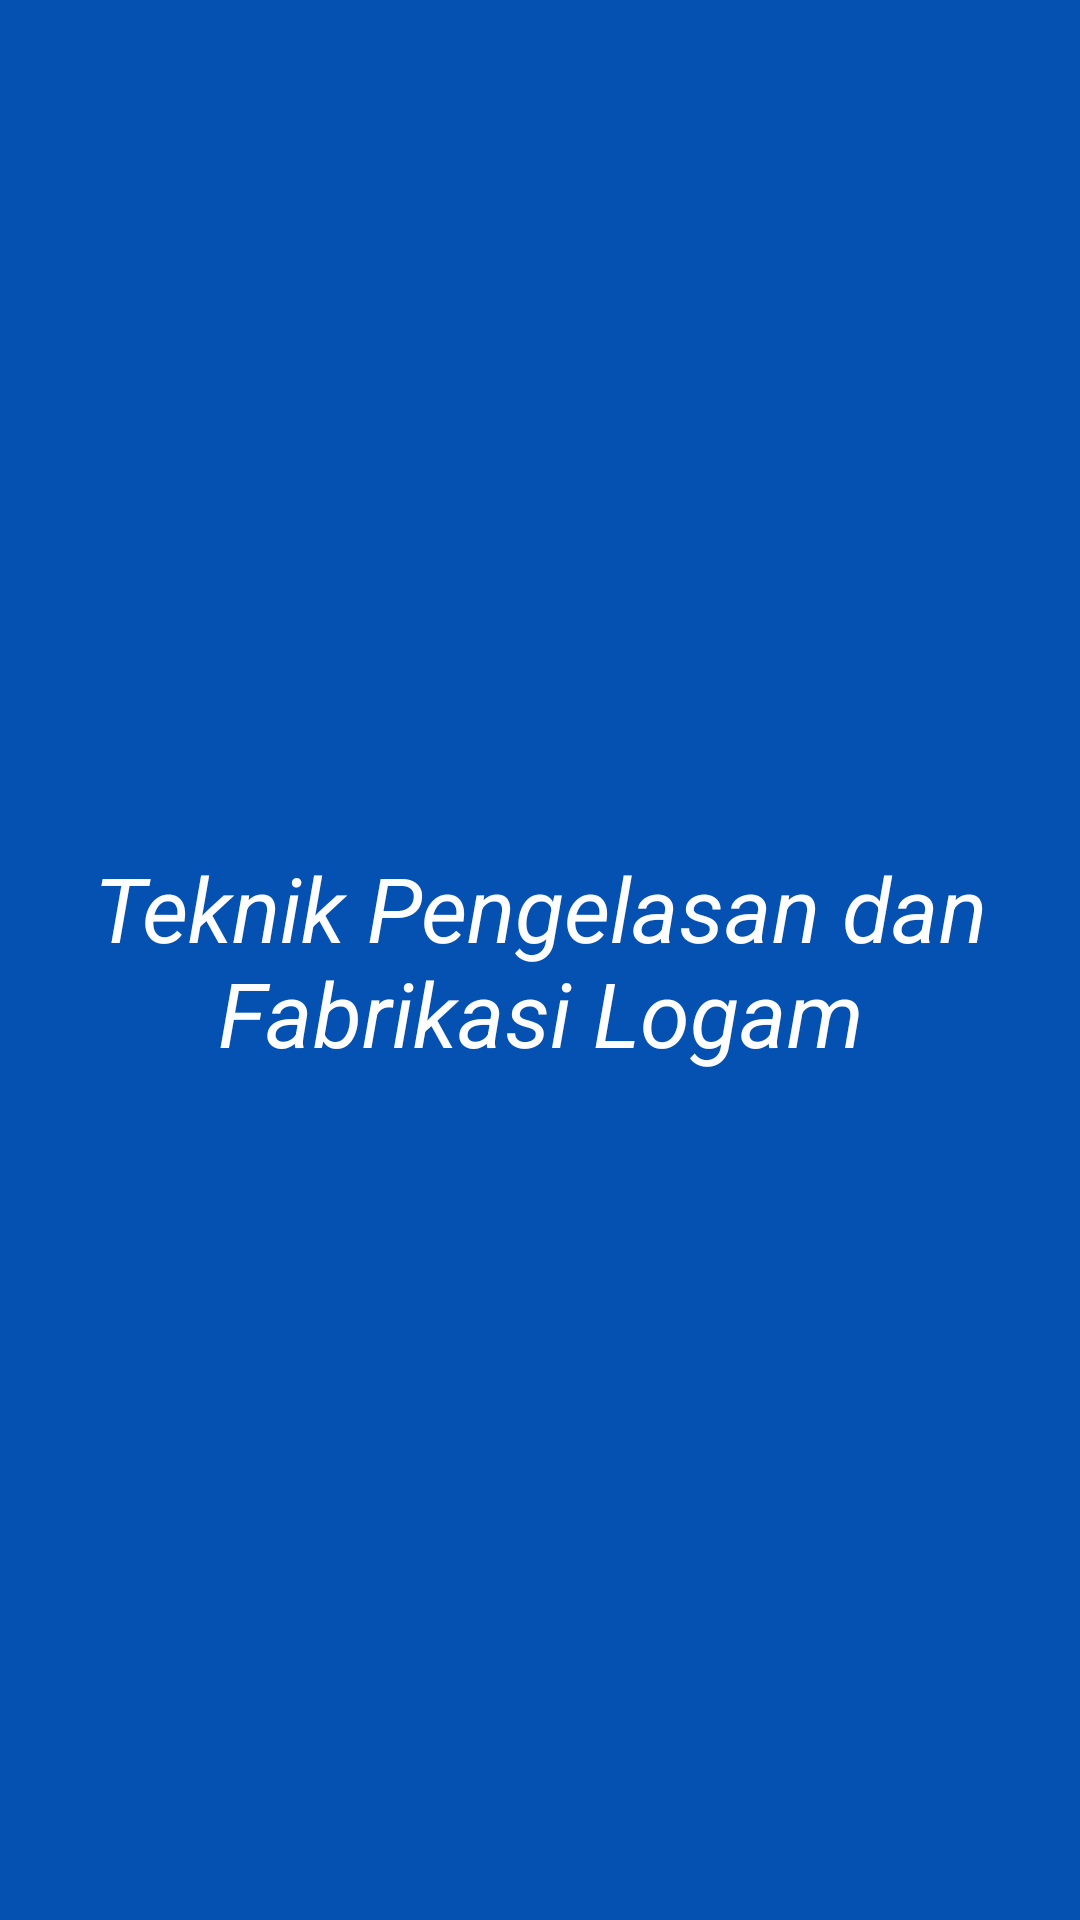

This screen was rendered from an Android layout file. Write that file and the resources it references.
<!-- AndroidManifest.xml: application theme Theme.Ika14 -->
<!-- res/layout/fragment_tpfl.xml -->
<?xml version="1.0" encoding="utf-8"?>
<FrameLayout xmlns:android="http://schemas.android.com/apk/res/android"
    xmlns:tools="http://schemas.android.com/tools"
    android:layout_width="match_parent"
    android:layout_height="match_parent"
    xmlns:app="http://schemas.android.com/apk/res-auto"
    tools:context=".Tpfl">

    <androidx.constraintlayout.widget.ConstraintLayout
        android:layout_width="match_parent"
        android:layout_height="match_parent"
        android:background="#0551B1">

        <TextView
            android:layout_width="wrap_content"
            android:layout_height="wrap_content"
            android:gravity="center"
            android:text="Teknik Pengelasan dan Fabrikasi Logam"
            android:textColor="@color/white"
            android:textSize="30sp"
            android:textStyle="italic"
            app:layout_constraintStart_toStartOf="parent"
            app:layout_constraintEnd_toEndOf="parent"
            app:layout_constraintTop_toTopOf="parent"
            app:layout_constraintBottom_toBottomOf="parent"/>


    </androidx.constraintlayout.widget.ConstraintLayout>

</FrameLayout>
<!-- resources referenced by this layout -->
<resources>
  <style name="Theme.Ika14" parent="Theme.MaterialComponents.DayNight.DarkActionBar">
          
          <item name="colorPrimary">@color/purple_500</item>
          <item name="colorPrimaryVariant">@color/purple_700</item>
          <item name="colorOnPrimary">@color/white</item>
          
          <item name="colorSecondary">@color/teal_200</item>
          <item name="colorSecondaryVariant">@color/teal_700</item>
          <item name="colorOnSecondary">@color/black</item>
          
          <item name="android:statusBarColor" tools:targetApi="l">?attr/colorPrimaryVariant</item>
          
      </style>
  <!-- not gathered from this repository: default colours our renderer supplied (Android Studio template values) -->
  <color name="purple_500">#FF6200EE</color>
  <color name="purple_700">#FF3700B3</color>
  <color name="teal_200">#FF03DAC5</color>
  <color name="teal_700">#FF018786</color>
  <color name="black">#FF000000</color>
  <color name="white">#FFFFFFFF</color>
</resources>
